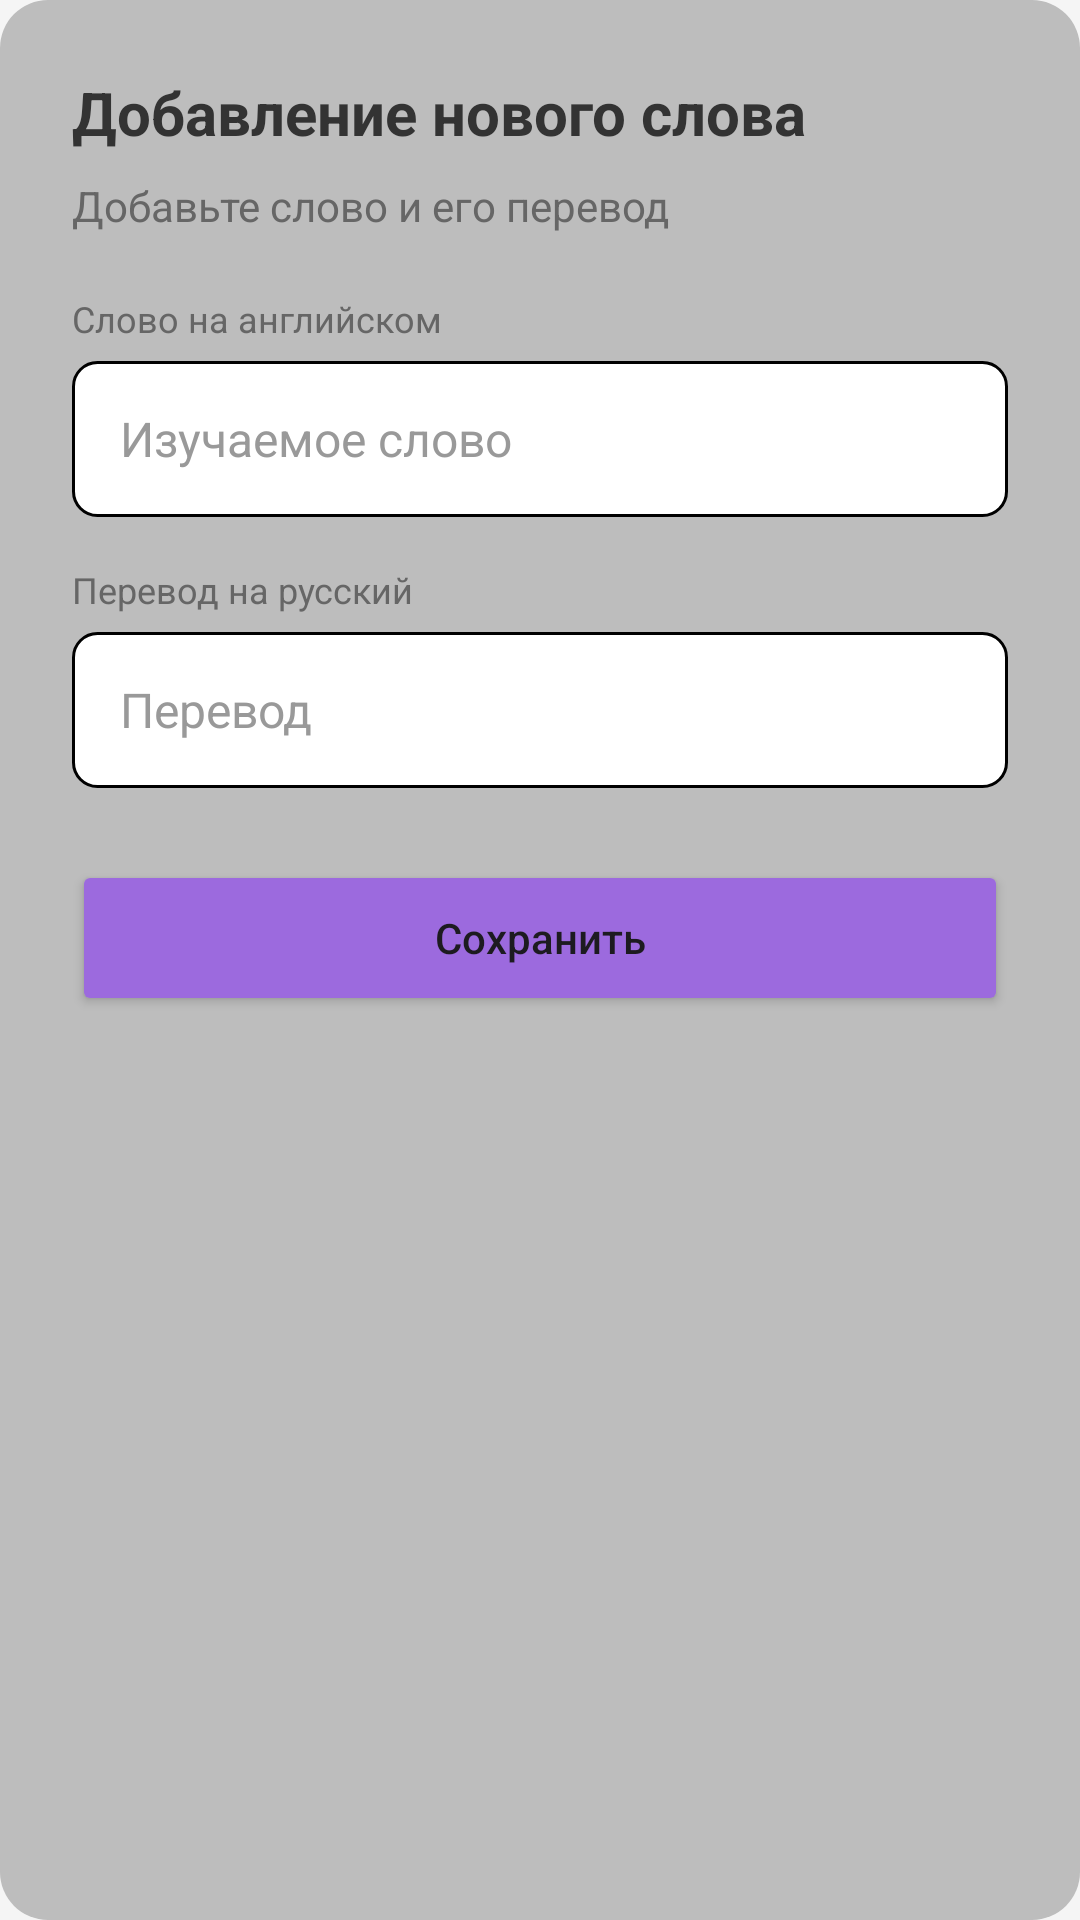

The Android layout XML behind this screen, and the referenced resources:
<!-- AndroidManifest.xml: application theme Theme.FirstLab -->
<!-- res/layout/dialog_add_word.xml -->
<?xml version="1.0" encoding="utf-8"?>
<LinearLayout xmlns:android="http://schemas.android.com/apk/res/android"
    xmlns:app="http://schemas.android.com/apk/res-auto"
    android:layout_width="match_parent"
    android:layout_height="wrap_content"
    android:background="@drawable/dialog_background"
    android:orientation="vertical"
    android:padding="24dp">

    <TextView
        android:layout_width="wrap_content"
        android:layout_height="wrap_content"
        android:text="@string/add_new_word"
        android:textColor="@color/text_primary"
        android:textSize="20sp"
        android:textStyle="bold"
        android:layout_marginBottom="8dp" />

    <TextView
        android:layout_width="wrap_content"
        android:layout_height="wrap_content"
        android:text="Добавьте слово и его перевод"
        android:textColor="@color/text_secondary"
        android:textSize="14sp"
        android:layout_marginBottom="20dp" />

    <TextView
        android:layout_width="wrap_content"
        android:layout_height="wrap_content"
        android:text="Слово на английском"
        android:textColor="@color/text_secondary"
        android:textSize="12sp"
        android:layout_marginBottom="6dp" />

    <EditText
        android:id="@+id/etEnglishWord"
        android:layout_width="match_parent"
        android:layout_height="52dp"
        android:background="@drawable/edit_text_background"
        android:hint="@string/english_word_hint"
        android:textColorHint="@color/text_hint"
        android:textColor="@color/text_primary"
        android:paddingStart="16dp"
        android:paddingEnd="16dp"
        android:inputType="textCapSentences"
        android:textSize="16sp"
        android:layout_marginBottom="16dp" />

    <TextView
        android:layout_width="wrap_content"
        android:layout_height="wrap_content"
        android:text="Перевод на русский"
        android:textColor="@color/text_secondary"
        android:textSize="12sp"
        android:layout_marginBottom="6dp" />

    <EditText
        android:id="@+id/etTranslation"
        android:layout_width="match_parent"
        android:layout_height="52dp"
        android:background="@drawable/edit_text_background"
        android:hint="@string/translation_hint"
        android:textColorHint="@color/text_hint"
        android:textColor="@color/text_primary"
        android:paddingStart="16dp"
        android:paddingEnd="16dp"
        android:inputType="textCapSentences"
        android:textSize="16sp"
        android:layout_marginBottom="24dp" />

    <Button
        android:id="@+id/btnSaveWord"
        android:layout_width="match_parent"
        android:layout_height="52dp"
        android:text="@string/save"
        android:textAllCaps="false"
        app:backgroundTint="@color/purple_primary"
        app:cornerRadius="8dp" />

</LinearLayout>
<!-- resources referenced by this layout -->
<resources>
  <color name="purple_primary">#9C6ADE</color>
  <color name="text_hint">#999999</color>
  <color name="text_primary">#333333</color>
  <color name="text_secondary">#666666</color>
  <!-- drawable dialog_background (drawable) -->
  <?xml version="1.0" encoding="utf-8"?>
  <shape xmlns:android="http://schemas.android.com/apk/res/android"
      android:shape="rectangle">
      <solid android:color="@color/gray_dialog" />
      <corners android:radius="16dp" />
  </shape>
  <!-- drawable edit_text_background (drawable) -->
  <?xml version="1.0" encoding="utf-8"?>
  <shape xmlns:android="http://schemas.android.com/apk/res/android"
      android:shape="rectangle">
      <solid android:color="@color/white" />
      <corners android:radius="8dp" />
      <stroke
          android:width="1dp"
          android:color="@color/card_stroke" />
  </shape>
  <string name="add_new_word">Добавление нового слова</string>
  <string name="english_word_hint">Изучаемое слово</string>
  <string name="save">Сохранить</string>
  <string name="translation_hint">Перевод</string>
  <style name="Theme.FirstLab" parent="Base.Theme.FirstLab" />
  <color name="gray_dialog">#BDBDBD</color>
  <color name="white">#FFFFFFFF</color>
  <style name="Base.Theme.FirstLab" parent="Theme.Material3.DayNight.NoActionBar">
          <item name="colorPrimary">@color/purple_primary</item>
          <item name="colorPrimaryDark">@color/purple_dark</item>
          <item name="colorAccent">@color/purple_primary</item>
          <item name="android:windowBackground">@color/gray_background</item>
      </style>
  <color name="purple_dark">#7B4FC4</color>
  <color name="gray_background">#F5F5F5</color>
</resources>
